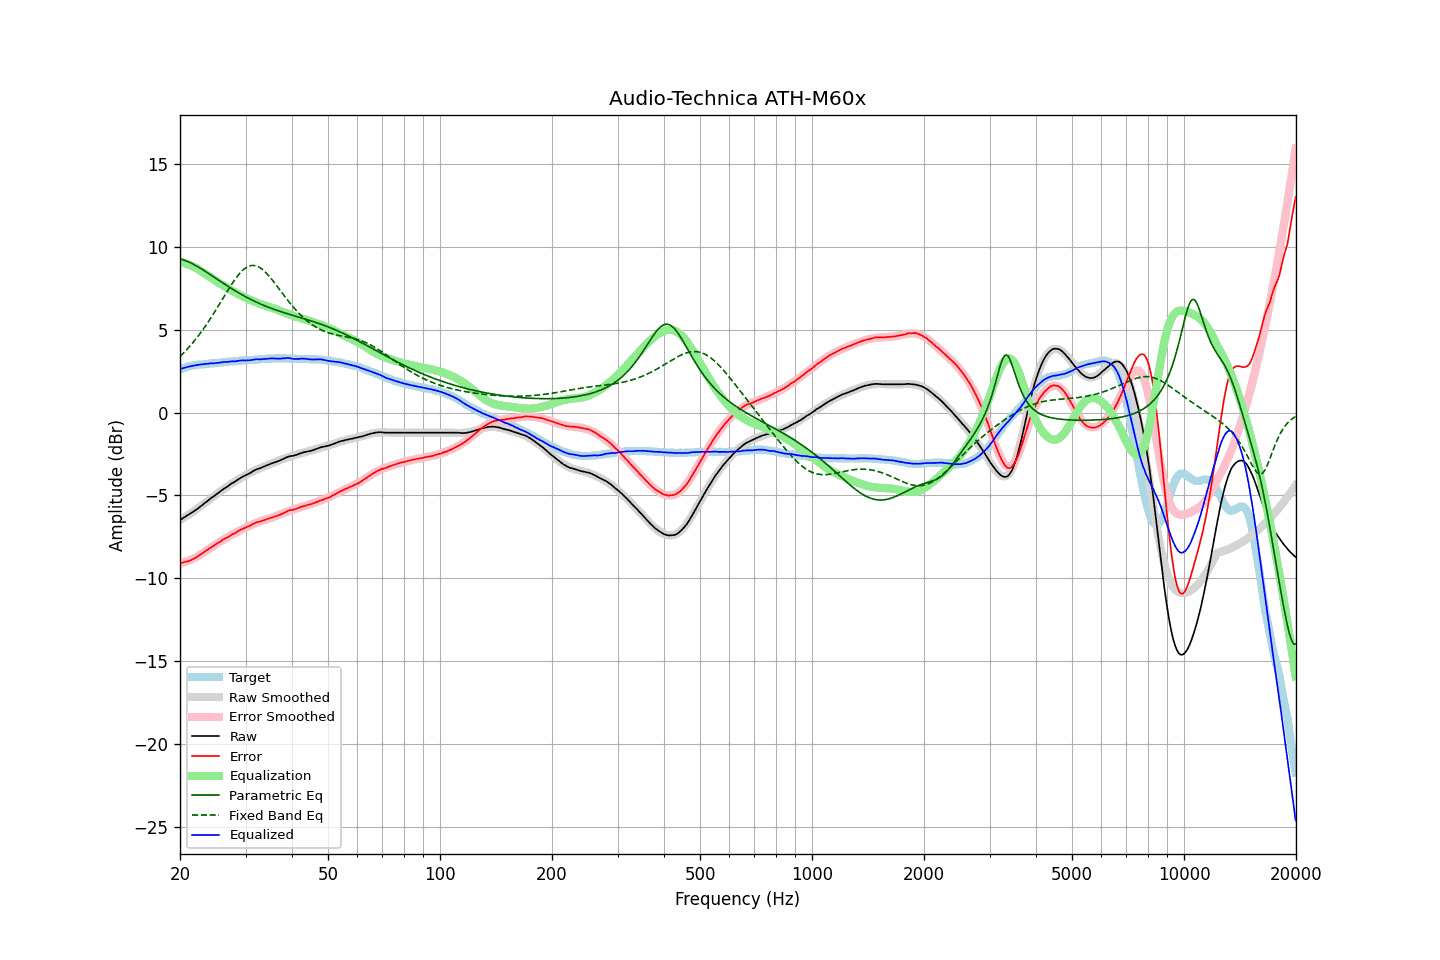

The table this chart was drawn from, first rows:
frequency, raw, error, smoothed, error_smoothed, equalization, parametric_eq, fixed_band_eq, equalized_raw, equalized_smoothed, target
20.00, -6.47, -9.07, -6.48, -9.10, 9.10, 9.28, 3.39, 2.63, 2.62, 2.60
20.20, -6.42, -9.06, -6.42, -9.08, 9.08, 9.26, 3.48, 2.65, 2.65, 2.64
20.40, -6.36, -9.04, -6.36, -9.05, 9.05, 9.23, 3.58, 2.69, 2.68, 2.68
20.61, -6.30, -9.01, -6.30, -9.02, 9.02, 9.19, 3.68, 2.71, 2.71, 2.71
20.81, -6.24, -8.99, -6.24, -8.98, 8.98, 9.15, 3.78, 2.74, 2.74, 2.75
21.02, -6.18, -8.97, -6.18, -8.95, 8.95, 9.11, 3.89, 2.77, 2.77, 2.79
21.23, -6.12, -8.93, -6.12, -8.91, 8.91, 9.07, 4.00, 2.79, 2.79, 2.81
21.44, -6.06, -8.89, -6.05, -8.87, 8.87, 9.02, 4.11, 2.81, 2.81, 2.83
21.66, -5.99, -8.84, -5.99, -8.82, 8.82, 8.97, 4.22, 2.83, 2.83, 2.85
21.87, -5.93, -8.79, -5.92, -8.78, 8.78, 8.92, 4.34, 2.85, 2.85, 2.86
22.09, -5.86, -8.74, -5.85, -8.73, 8.73, 8.87, 4.46, 2.87, 2.87, 2.88
22.31, -5.79, -8.68, -5.78, -8.67, 8.67, 8.81, 4.58, 2.88, 2.89, 2.89
22.54, -5.72, -8.62, -5.71, -8.61, 8.61, 8.76, 4.71, 2.89, 2.90, 2.90
22.76, -5.64, -8.55, -5.64, -8.55, 8.55, 8.70, 4.84, 2.91, 2.91, 2.91
22.99, -5.57, -8.48, -5.57, -8.49, 8.49, 8.64, 4.97, 2.92, 2.92, 2.91
23.22, -5.49, -8.41, -5.49, -8.42, 8.42, 8.58, 5.11, 2.93, 2.93, 2.92
23.45, -5.41, -8.34, -5.42, -8.36, 8.36, 8.51, 5.25, 2.95, 2.94, 2.93
23.69, -5.34, -8.28, -5.34, -8.29, 8.29, 8.45, 5.39, 2.95, 2.95, 2.94
23.92, -5.26, -8.21, -5.27, -8.22, 8.22, 8.39, 5.54, 2.96, 2.96, 2.95
24.16, -5.18, -8.15, -5.19, -8.16, 8.16, 8.32, 5.69, 2.98, 2.96, 2.97
24.40, -5.11, -8.10, -5.12, -8.09, 8.09, 8.26, 5.84, 2.98, 2.97, 2.99
24.65, -5.05, -8.03, -5.04, -8.03, 8.03, 8.19, 5.99, 2.98, 2.98, 2.98
24.89, -4.98, -7.97, -4.97, -7.96, 7.96, 8.13, 6.15, 2.99, 2.99, 2.99
25.14, -4.90, -7.90, -4.90, -7.90, 7.90, 8.06, 6.31, 3.00, 3.00, 3.00
25.39, -4.83, -7.84, -4.83, -7.84, 7.84, 8.00, 6.46, 3.01, 3.01, 3.01
25.65, -4.76, -7.79, -4.76, -7.78, 7.78, 7.93, 6.62, 3.02, 3.03, 3.03
25.91, -4.68, -7.71, -4.69, -7.72, 7.72, 7.87, 6.78, 3.04, 3.03, 3.03
26.16, -4.61, -7.65, -4.62, -7.67, 7.67, 7.81, 6.95, 3.06, 3.04, 3.04
26.43, -4.55, -7.60, -4.55, -7.61, 7.61, 7.74, 7.11, 3.05, 3.05, 3.05
26.69, -4.49, -7.55, -4.49, -7.55, 7.55, 7.68, 7.26, 3.06, 3.06, 3.06
26.96, -4.42, -7.50, -4.42, -7.49, 7.49, 7.62, 7.42, 3.07, 3.07, 3.08
27.23, -4.35, -7.44, -4.35, -7.43, 7.43, 7.56, 7.58, 3.08, 3.08, 3.09
27.50, -4.28, -7.37, -4.29, -7.38, 7.38, 7.49, 7.73, 3.10, 3.09, 3.09
27.77, -4.23, -7.32, -4.23, -7.32, 7.32, 7.43, 7.87, 3.09, 3.10, 3.09
28.05, -4.18, -7.29, -4.16, -7.27, 7.27, 7.37, 8.01, 3.09, 3.11, 3.11
28.33, -4.11, -7.22, -4.11, -7.22, 7.22, 7.32, 8.15, 3.11, 3.12, 3.11
28.62, -4.04, -7.16, -4.05, -7.17, 7.17, 7.26, 8.27, 3.13, 3.12, 3.12
28.90, -3.98, -7.11, -3.99, -7.12, 7.12, 7.20, 8.39, 3.14, 3.13, 3.13
29.19, -3.92, -7.05, -3.93, -7.07, 7.07, 7.15, 8.50, 3.15, 3.14, 3.13
29.48, -3.86, -7.02, -3.87, -7.02, 7.02, 7.09, 8.59, 3.16, 3.14, 3.16
29.78, -3.82, -6.97, -3.82, -6.97, 6.97, 7.04, 8.67, 3.15, 3.15, 3.15
30.08, -3.77, -6.93, -3.76, -6.92, 6.92, 6.99, 8.75, 3.15, 3.16, 3.16
30.38, -3.72, -6.88, -3.71, -6.88, 6.88, 6.93, 8.80, 3.15, 3.16, 3.16
30.68, -3.67, -6.85, -3.66, -6.83, 6.83, 6.88, 8.84, 3.16, 3.17, 3.18
30.99, -3.62, -6.80, -3.61, -6.79, 6.79, 6.83, 8.87, 3.17, 3.18, 3.18
31.30, -3.56, -6.74, -3.56, -6.75, 6.75, 6.79, 8.89, 3.19, 3.19, 3.18
31.61, -3.50, -6.69, -3.52, -6.71, 6.71, 6.74, 8.88, 3.21, 3.19, 3.19
31.93, -3.45, -6.65, -3.47, -6.67, 6.67, 6.69, 8.87, 3.22, 3.20, 3.20
32.24, -3.41, -6.61, -3.43, -6.63, 6.63, 6.65, 8.84, 3.22, 3.21, 3.20
32.57, -3.38, -6.60, -3.38, -6.60, 6.60, 6.60, 8.79, 3.22, 3.22, 3.22
32.89, -3.35, -6.57, -3.34, -6.56, 6.56, 6.56, 8.73, 3.21, 3.22, 3.22
33.22, -3.30, -6.53, -3.30, -6.53, 6.53, 6.52, 8.66, 3.23, 3.23, 3.23
33.55, -3.26, -6.50, -3.26, -6.49, 6.49, 6.48, 8.58, 3.23, 3.24, 3.24
33.89, -3.22, -6.47, -3.22, -6.46, 6.46, 6.44, 8.49, 3.24, 3.24, 3.25
34.23, -3.18, -6.43, -3.18, -6.43, 6.43, 6.40, 8.40, 3.25, 3.25, 3.25
34.57, -3.14, -6.40, -3.14, -6.40, 6.40, 6.36, 8.29, 3.26, 3.26, 3.26
34.92, -3.10, -6.36, -3.11, -6.37, 6.37, 6.33, 8.18, 3.27, 3.26, 3.26
35.27, -3.06, -6.33, -3.07, -6.34, 6.34, 6.29, 8.06, 3.28, 3.27, 3.27
35.62, -3.03, -6.30, -3.03, -6.30, 6.30, 6.25, 7.94, 3.27, 3.27, 3.27
35.97, -3.00, -6.27, -2.99, -6.27, 6.27, 6.22, 7.81, 3.27, 3.27, 3.27
... 635 more rows
